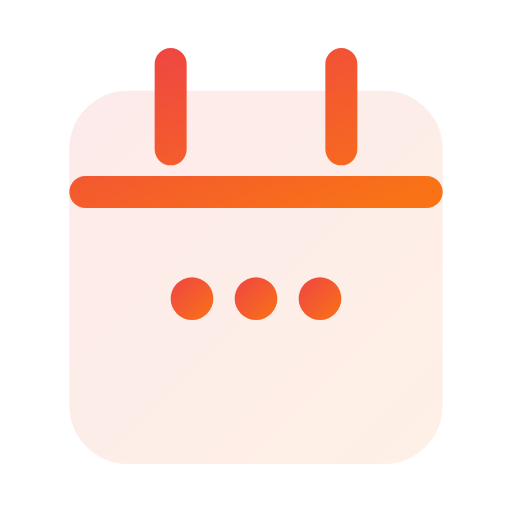
t = 0.00 s
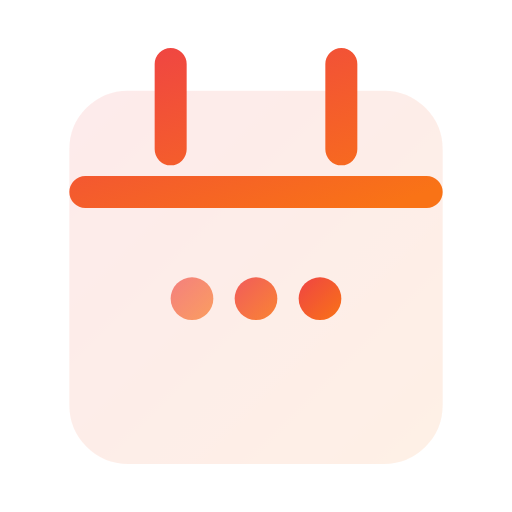
t = 0.50 s
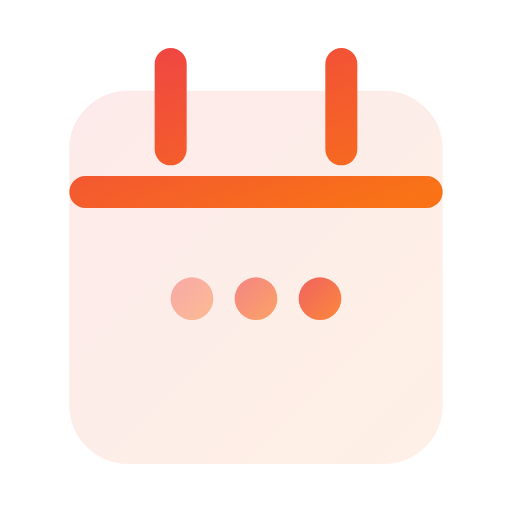
t = 0.85 s
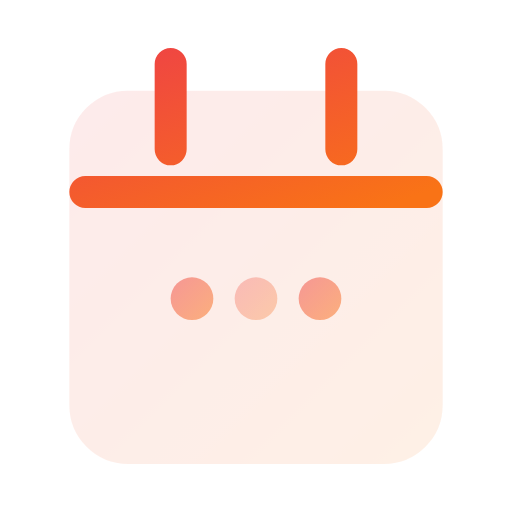
t = 1.30 s
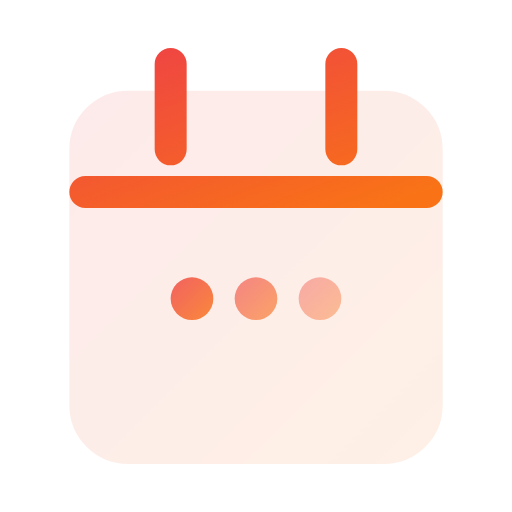
t = 1.75 s
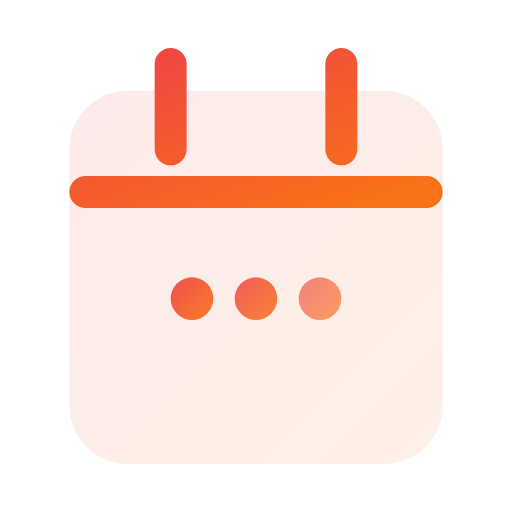
t = 2.10 s

The animated SVG that drew these frames (rendered in a browser with its animation timeline set to each time). Animation: 3 SMIL elements (animate=3); one cycle of 2.60 s, repeats indefinitely.

<svg viewBox="0 0 24 24" width="24" height="24" fill="none" xmlns="http://www.w3.org/2000/svg">
  <defs>
    <linearGradient id="calendar-anim-gradient" x1="0%" y1="0%" x2="100%" y2="100%">
      <stop offset="0%" style="stop-color:#ef4444;stop-opacity:1" />
      <stop offset="100%" style="stop-color:#f97316;stop-opacity:1" />
    </linearGradient>
  </defs>
  <rect x="4" y="5" width="16" height="16" rx="2" stroke="url(#calendar-anim-gradient)" stroke-width="1.5" fill="url(#calendar-anim-gradient)" opacity="0.1"/>
  <path d="M8 3v4M16 3v4M4 9h16" stroke="url(#calendar-anim-gradient)" stroke-width="1.5" stroke-linecap="round"/>
  <circle cx="9" cy="14" r="1" fill="url(#calendar-anim-gradient)">
    <animate attributeName="opacity" values="1;0.3;1" dur="2s" repeatCount="indefinite" begin="0s"/>
  </circle>
  <circle cx="12" cy="14" r="1" fill="url(#calendar-anim-gradient)">
    <animate attributeName="opacity" values="1;0.3;1" dur="2s" repeatCount="indefinite" begin="0.3s"/>
  </circle>
  <circle cx="15" cy="14" r="1" fill="url(#calendar-anim-gradient)">
    <animate attributeName="opacity" values="1;0.3;1" dur="2s" repeatCount="indefinite" begin="0.6s"/>
  </circle>
</svg>
